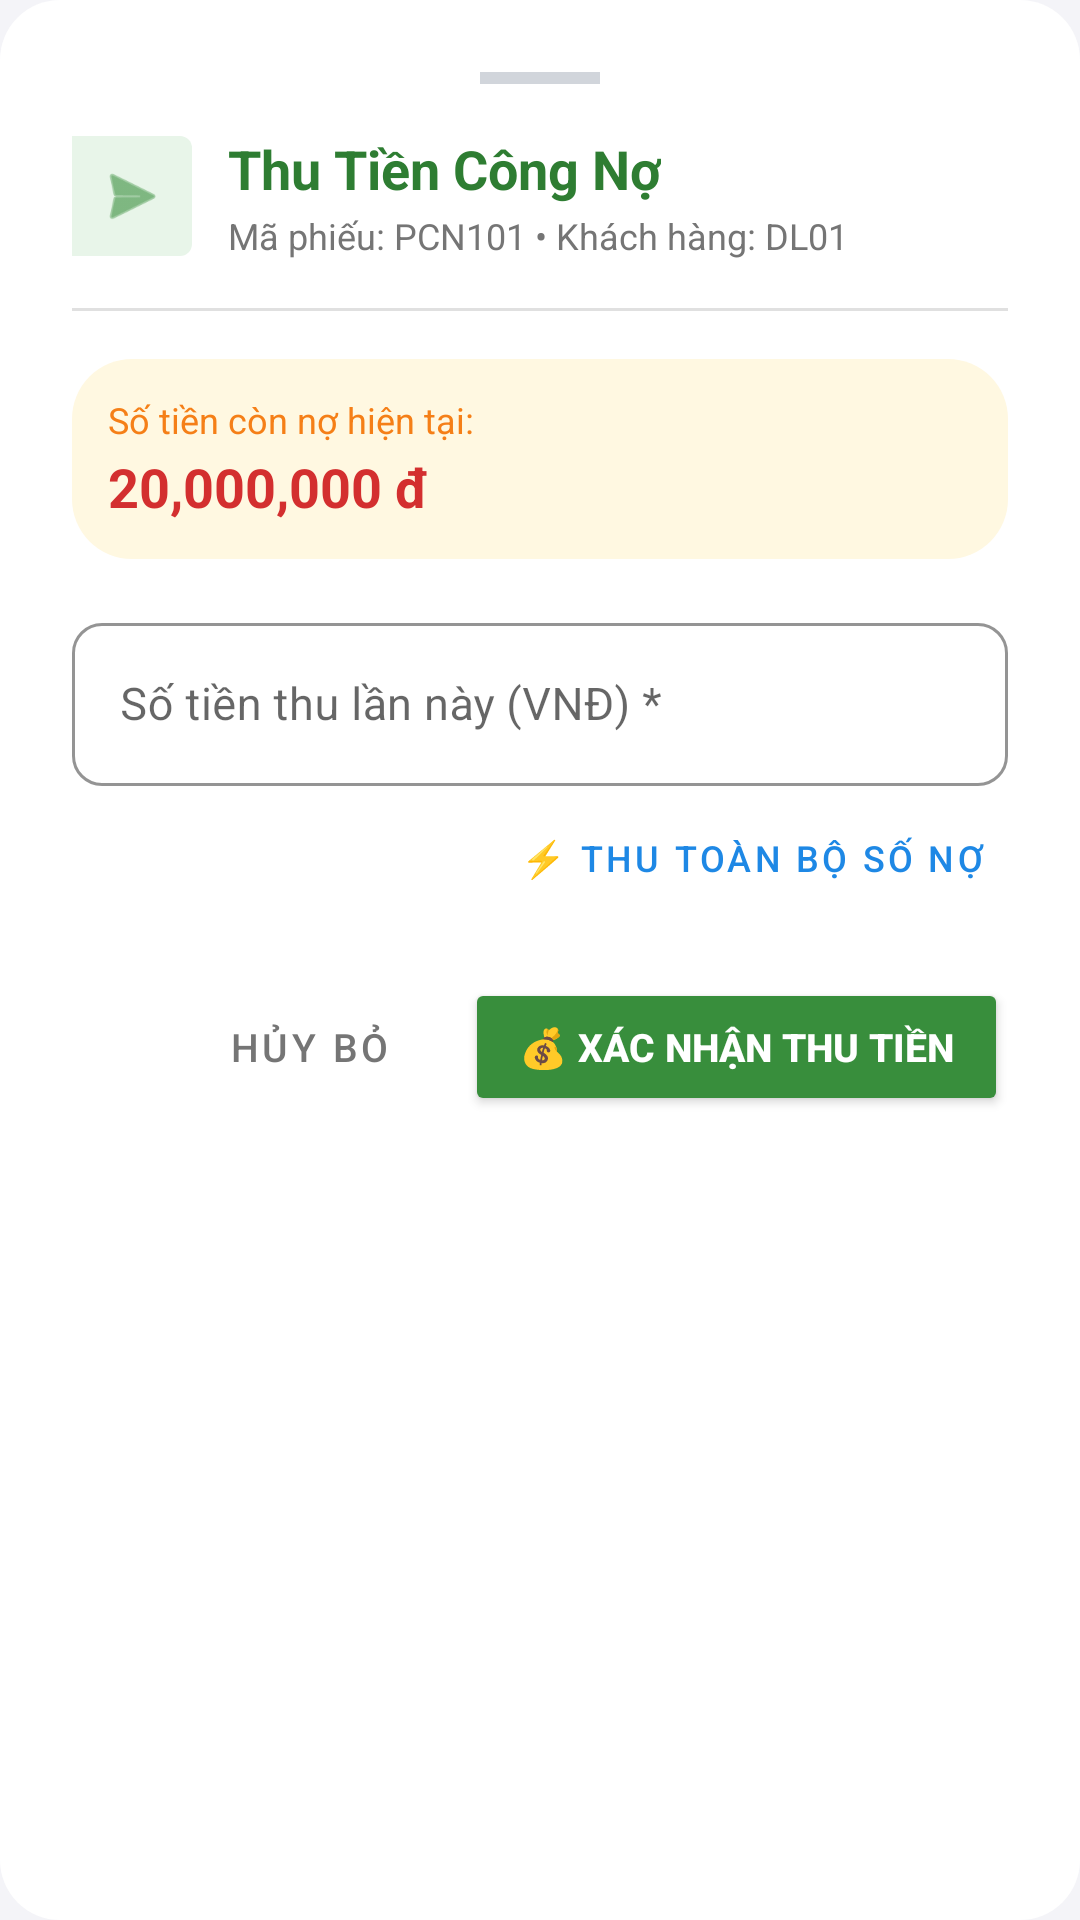

Reconstruct the res/layout file that produces this screen, plus the resources it refers to.
<!-- AndroidManifest.xml: application theme Theme.QuanLyDaiLy -->
<!-- res/layout/dialog_thu_tien_cong_no.xml -->
<?xml version="1.0" encoding="utf-8"?>
<LinearLayout xmlns:android="http://schemas.android.com/apk/res/android"
    xmlns:app="http://schemas.android.com/apk/res-auto"
    android:layout_width="match_parent"
    android:layout_height="wrap_content"
    android:background="@drawable/bg_dialog_card"
    android:orientation="vertical"
    android:padding="24dp">

    
    <View
        android:layout_width="40dp"
        android:layout_height="4dp"
        android:layout_gravity="center_horizontal"
        android:layout_marginBottom="16dp"
        android:background="#D1D5DB" />

    
    <LinearLayout
        android:layout_width="match_parent"
        android:layout_height="wrap_content"
        android:gravity="center_vertical"
        android:orientation="horizontal">

        <ImageView
            android:layout_width="40dp"
            android:layout_height="40dp"
            android:background="@drawable/bg_badge_favorite"
            android:backgroundTint="#E8F5E9"
            android:padding="8dp"
            android:src="@android:drawable/ic_menu_send"
            app:tint="#388E3C" />

        <LinearLayout
            android:layout_width="0dp"
            android:layout_height="wrap_content"
            android:layout_marginStart="12dp"
            android:layout_weight="1"
            android:orientation="vertical">

            <TextView
                android:id="@+id/tvThuTienTitle"
                android:layout_width="wrap_content"
                android:layout_height="wrap_content"
                android:text="Thu Tiền Công Nợ"
                android:textColor="#2E7D32"
                android:textSize="18sp"
                android:textStyle="bold" />

            <TextView
                android:id="@+id/tvThuTienSub"
                android:layout_width="wrap_content"
                android:layout_height="wrap_content"
                android:layout_marginTop="2dp"
                android:text="Mã phiếu: PCN101 • Khách hàng: DL01"
                android:textColor="@color/text_secondary"
                android:textSize="12sp" />
        </LinearLayout>
    </LinearLayout>

    <View
        android:layout_width="match_parent"
        android:layout_height="1dp"
        android:layout_marginTop="16dp"
        android:layout_marginBottom="16dp"
        android:background="#E0E0E0" />

    
    <LinearLayout
        android:layout_width="match_parent"
        android:layout_height="wrap_content"
        android:background="@drawable/bg_dialog_card"
        android:backgroundTint="#FFF8E1"
        android:orientation="vertical"
        android:padding="12dp">

        <TextView
            android:layout_width="wrap_content"
            android:layout_height="wrap_content"
            android:text="Số tiền còn nợ hiện tại:"
            android:textColor="#F57F17"
            android:textSize="12sp" />

        <TextView
            android:id="@+id/tvConNoHienTai"
            android:layout_width="wrap_content"
            android:layout_height="wrap_content"
            android:layout_marginTop="2dp"
            android:text="20,000,000 đ"
            android:textColor="#D32F2F"
            android:textSize="18sp"
            android:textStyle="bold" />
    </LinearLayout>

    
    <com.google.android.material.textfield.TextInputLayout
        android:id="@+id/tilSoTienThuMoi"
        style="@style/Widget.MaterialComponents.TextInputLayout.OutlinedBox"
        android:layout_width="match_parent"
        android:layout_height="wrap_content"
        android:layout_marginTop="16dp"
        android:hint="Số tiền thu lần này (VNĐ) *"
        app:boxCornerRadiusBottomEnd="10dp"
        app:boxCornerRadiusBottomStart="10dp"
        app:boxCornerRadiusTopEnd="10dp"
        app:boxCornerRadiusTopStart="10dp"
        app:boxStrokeColor="#388E3C"
        app:hintTextColor="#388E3C">

        <com.google.android.material.textfield.TextInputEditText
            android:id="@+id/etSoTienThuMoi"
            android:layout_width="match_parent"
            android:layout_height="wrap_content"
            android:inputType="numberDecimal"
            android:textColor="@color/text_primary"
            android:textSize="15sp" />
    </com.google.android.material.textfield.TextInputLayout>

    
    <Button
        android:id="@+id/btnThuToanBo"
        style="@style/Widget.MaterialComponents.Button.TextButton"
        android:layout_width="wrap_content"
        android:layout_height="wrap_content"
        android:layout_gravity="end"
        android:text="⚡ Thu toàn bộ số nợ"
        android:textColor="#1E88E5"
        android:textSize="12sp" />

    
    <LinearLayout
        android:layout_width="match_parent"
        android:layout_height="wrap_content"
        android:layout_marginTop="16dp"
        android:layout_marginBottom="8dp"
        android:gravity="end"
        android:orientation="horizontal">

        <Button
            android:id="@+id/btnCancelThuTien"
            style="@style/Widget.MaterialComponents.Button.TextButton"
            android:layout_width="wrap_content"
            android:layout_height="46dp"
            android:layout_marginEnd="8dp"
            android:text="HỦY BỎ"
            android:textColor="@color/text_secondary"
            android:textSize="13sp" />

        <Button
            android:id="@+id/btnConfirmThuTien"
            android:layout_width="wrap_content"
            android:layout_height="46dp"
            android:backgroundTint="#388E3C"
            android:paddingHorizontal="18dp"
            android:text="💰 XÁC NHẬN THU TIỀN"
            android:textColor="@color/white"
            android:textSize="13sp"
            android:textStyle="bold"
            app:cornerRadius="10dp" />
    </LinearLayout>

</LinearLayout>
<!-- resources referenced by this layout -->
<resources>
  <color name="text_primary">#212121</color>
  <color name="text_secondary">#757575</color>
  <color name="white">#FFFFFFFF</color>
  <!-- drawable bg_badge_favorite (drawable) -->
  <?xml version="1.0" encoding="utf-8"?>
  <shape xmlns:android="http://schemas.android.com/apk/res/android"
      android:shape="rectangle">
      <solid android:color="#EE4D2D" />
      <corners android:topRightRadius="4dp" android:bottomRightRadius="4dp" />
  </shape>
  <!-- drawable bg_dialog_card (drawable) -->
  <?xml version="1.0" encoding="utf-8"?>
  <shape xmlns:android="http://schemas.android.com/apk/res/android"
      android:shape="rectangle">
      <corners
          android:topLeftRadius="20dp"
          android:topRightRadius="20dp"
          android:bottomLeftRadius="20dp"
          android:bottomRightRadius="20dp" />
      <solid android:color="@color/white" />
  </shape>
  <style name="Theme.QuanLyDaiLy" parent="Theme.MaterialComponents.Light.DarkActionBar">
          <item name="colorPrimary">@color/primary</item>
          <item name="colorPrimaryVariant">@color/primary_dark</item>
          <item name="colorOnPrimary">@color/white</item>
          <item name="colorSecondary">@color/accent</item>
          <item name="android:statusBarColor">@color/primary_dark</item>
          <item name="android:windowBackground">@color/bg_light</item>
          <item name="android:windowDisablePreview">true</item>
      </style>
  <color name="primary">#1E88E5</color>
  <color name="primary_dark">#1565C0</color>
  <color name="accent">#FF9800</color>
  <color name="bg_light">#F4F4F8</color>
</resources>
